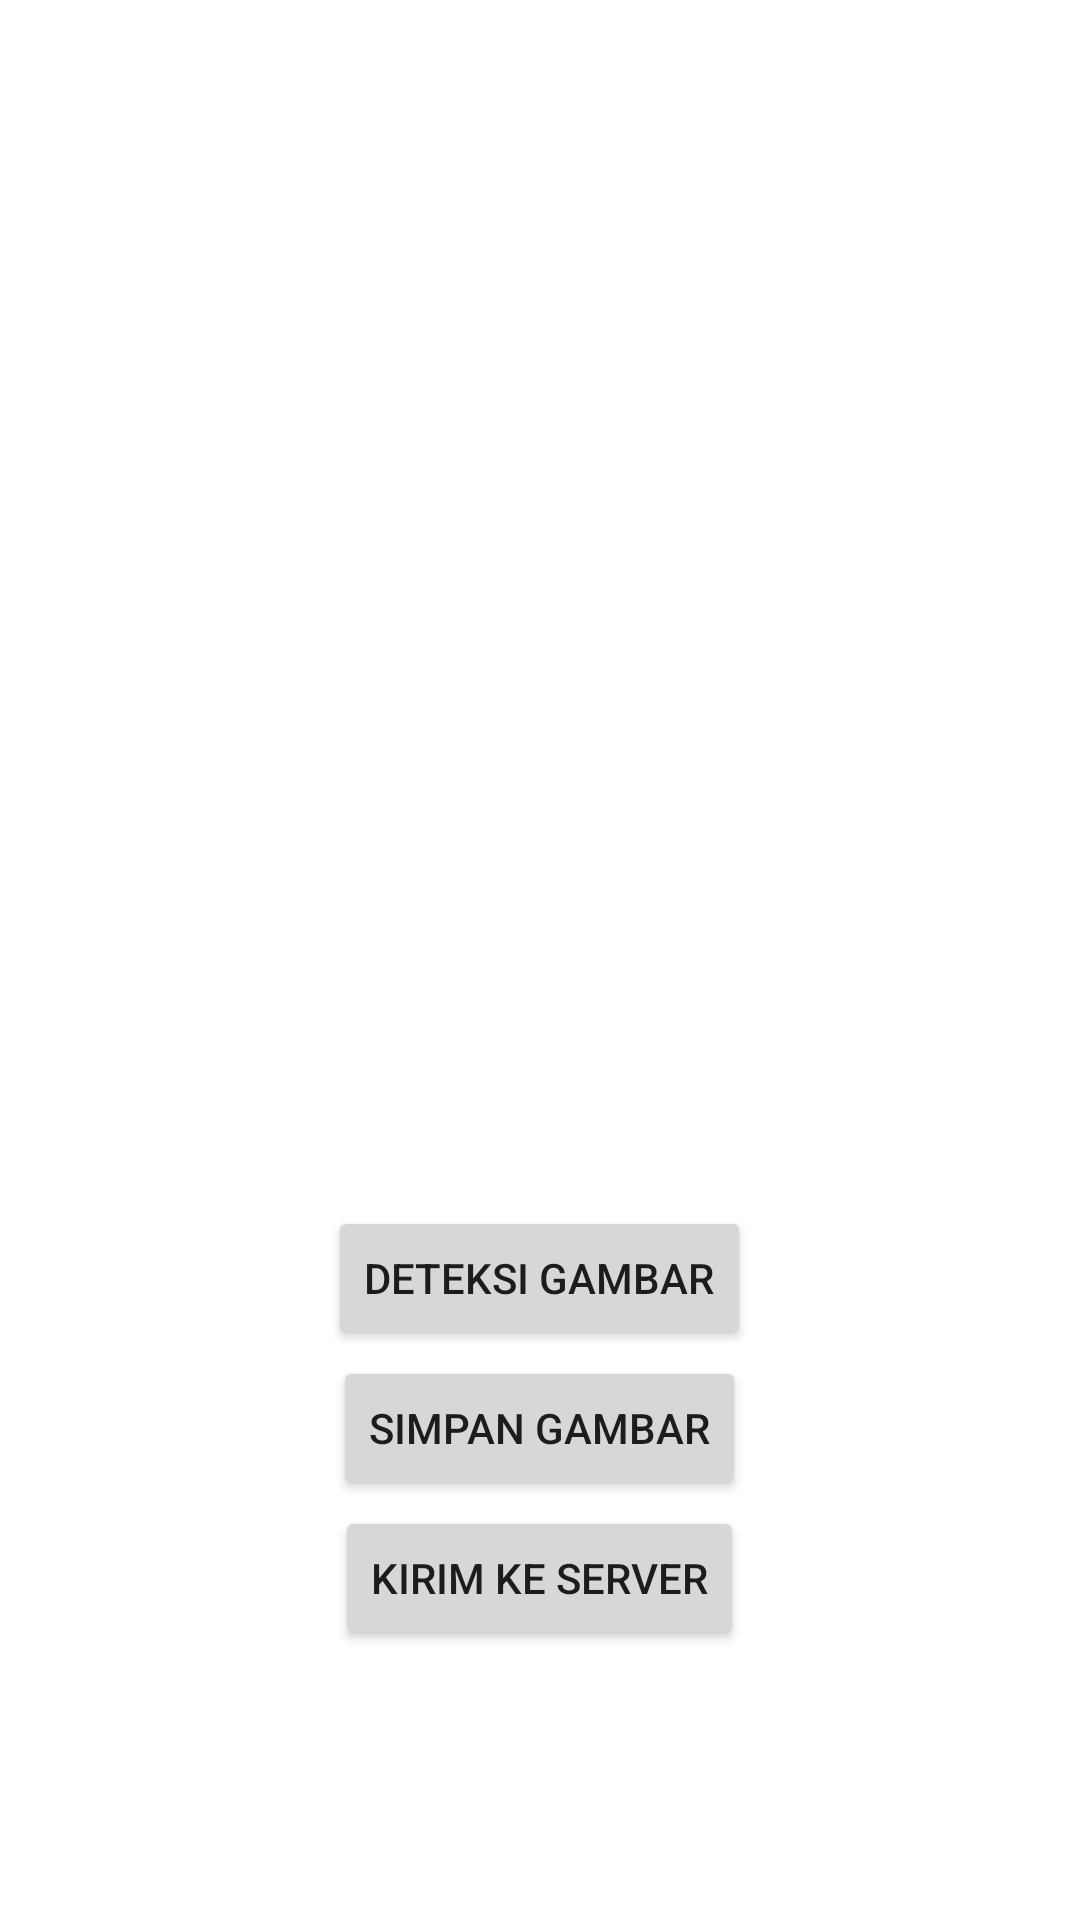

Android layout source for this screen:
<!-- AndroidManifest.xml: application theme Theme.DeteksiSayur -->
<!-- res/layout/activity_main.xml -->
<?xml version="1.0" encoding="utf-8"?>
<RelativeLayout xmlns:android="http://schemas.android.com/apk/res/android"
    xmlns:app="http://schemas.android.com/apk/res-auto"
    xmlns:tools="http://schemas.android.com/tools"
    android:layout_width="match_parent"
    android:layout_height="match_parent"
    tools:context=".MainActivity">

    <TextureView
        android:id="@+id/textureView"
        android:layout_width="wrap_content"
        android:layout_height="wrap_content"
        android:layout_marginBottom="270dp"
        android:layout_marginTop="30dp"
        android:layout_marginLeft="17dp"
        android:layout_marginRight="17dp"/>

    <Button
        android:id="@+id/Ambil"
        android:layout_width="wrap_content"
        android:layout_height="wrap_content"
        android:text="Deteksi Gambar"
        android:layout_alignParentBottom="true"
        android:layout_centerHorizontal="true"
        android:layout_marginBottom="190dp"/>
    
    <Button
        android:id="@+id/simpanGambar"
        android:layout_width="wrap_content"
        android:layout_height="wrap_content"
        android:text="Simpan Gambar"
        android:layout_alignParentBottom="true"
        android:layout_centerHorizontal="true"
        android:layout_marginBottom="140dp"/>

    <Button
        android:id="@+id/kirimServer"
        android:layout_width="wrap_content"
        android:layout_height="wrap_content"
        android:text="Kirim Ke Server"
        android:layout_alignParentBottom="true"
        android:layout_centerHorizontal="true"
        android:layout_marginBottom="90dp"/>

        
    
        
</RelativeLayout>
<!-- resources referenced by this layout -->
<resources>
  <style name="Theme.DeteksiSayur" parent="Theme.MaterialComponents.DayNight.DarkActionBar">
          
          <item name="colorPrimary">@color/purple_500</item>
          <item name="colorPrimaryVariant">@color/purple_700</item>
          <item name="colorOnPrimary">@color/white</item>
          
          <item name="colorSecondary">@color/teal_200</item>
          <item name="colorSecondaryVariant">@color/teal_700</item>
          <item name="colorOnSecondary">@color/black</item>
          
          <item name="android:statusBarColor">?attr/colorPrimaryVariant</item>
          
      </style>
  <!-- not gathered from this repository: default colours our renderer supplied (Android Studio template values) -->
  <color name="purple_500">#FF6200EE</color>
  <color name="purple_700">#FF3700B3</color>
  <color name="teal_200">#FF03DAC5</color>
  <color name="teal_700">#FF018786</color>
  <color name="black">#FF000000</color>
  <color name="white">#FFFFFFFF</color>
</resources>
